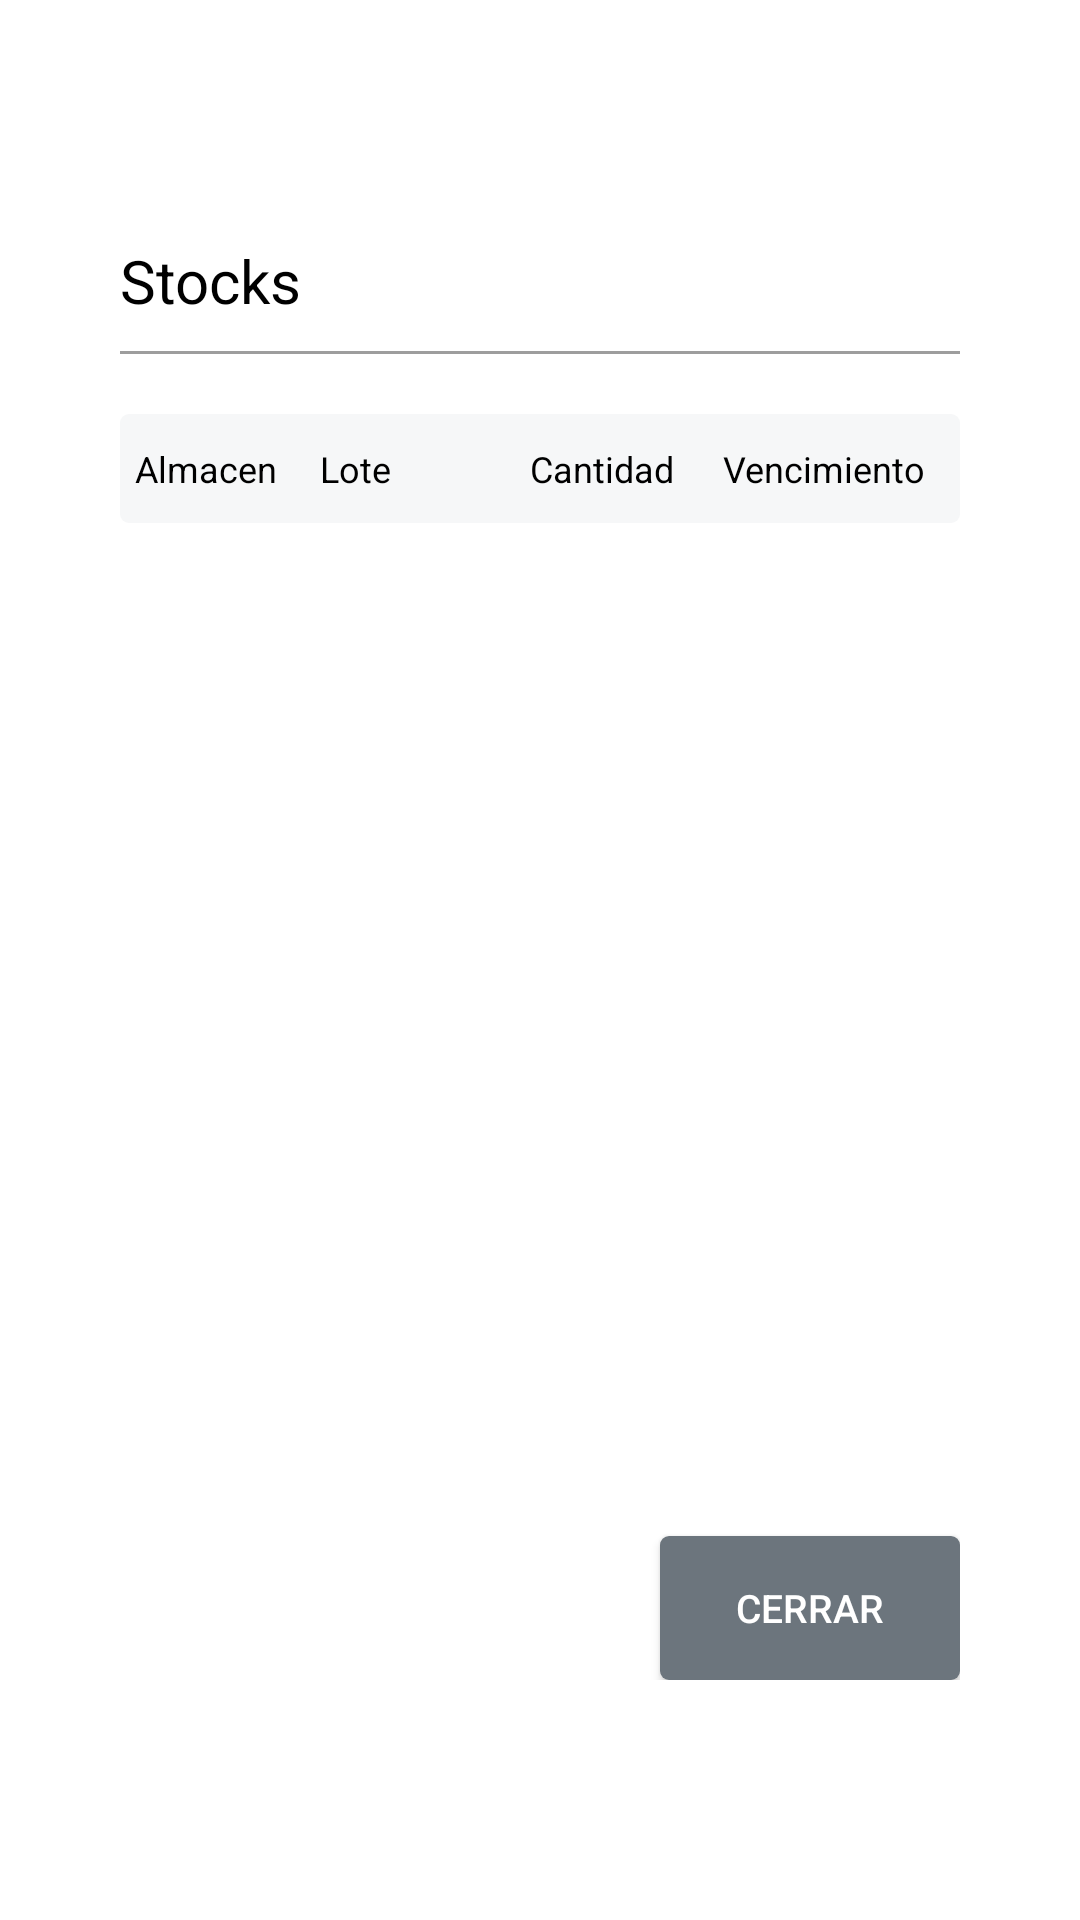

Android layout source for this screen:
<!-- AndroidManifest.xml: application theme AppTheme -->
<!-- res/layout/dialog_agregarproductos_stock.xml -->
<?xml version="1.0" encoding="utf-8"?>
<RelativeLayout xmlns:android="http://schemas.android.com/apk/res/android"
    xmlns:tools="http://schemas.android.com/tools"
    android:layout_width="match_parent"
    android:layout_height="match_parent"
    xmlns:app="http://schemas.android.com/apk/res-auto"
    android:paddingStart="20dp"
    android:paddingEnd="20dp"
    android:paddingTop="60dp"
    android:paddingBottom="60dp"
    android:orientation="vertical"
    android:background="@color/transparent">

    <androidx.constraintlayout.widget.ConstraintLayout
        android:layout_width="match_parent"
        android:layout_height="match_parent"
        android:background="@drawable/border_dialog"
        android:padding="20dp"
        app:layout_constraintBottom_toBottomOf="parent"
        app:layout_constraintEnd_toEndOf="parent"
        app:layout_constraintStart_toStartOf="parent"
        app:layout_constraintTop_toTopOf="parent">


        <TextView
            android:id="@+id/tv_pedidos_productos_dialog_title"
            android:layout_width="wrap_content"
            android:layout_height="wrap_content"
            android:text="@string/st_buscar_productos_stocks_title"
            android:textColor="@color/black"
            android:textSize="@dimen/xxlarge"
            app:layout_constraintStart_toStartOf="parent"
            app:layout_constraintTop_toTopOf="parent" />

        <androidx.appcompat.widget.AppCompatImageView
            android:id="@+id/iv_pedidos_productos_stock_dialog_close"
            android:layout_width="wrap_content"
            android:layout_height="wrap_content"
            android:layout_gravity="center"
            android:layout_marginStart="5dp"
            app:layout_constraintBottom_toBottomOf="@+id/tv_pedidos_productos_dialog_title"
            app:layout_constraintEnd_toEndOf="parent"
            app:layout_constraintTop_toTopOf="@id/tv_pedidos_productos_dialog_title"
            app:srcCompat="@drawable/ic_baseline_close_24" />


        <View
            android:id="@+id/v_pedidos_productos_dialog_divider"
            android:layout_width="match_parent"
            android:layout_height="1dp"
            android:layout_marginTop="10dp"
            android:background="@color/grey"
            app:layout_constraintEnd_toEndOf="parent"
            app:layout_constraintStart_toStartOf="parent"
            app:layout_constraintTop_toBottomOf="@+id/tv_pedidos_productos_dialog_title" />


        
        <androidx.constraintlayout.widget.ConstraintLayout
            android:id="@+id/cl_agregar_cabecera_dialog"
            android:layout_width="match_parent"
            android:layout_height="wrap_content"
            android:layout_marginTop="20dp"
            android:background="@drawable/border_tabla_agrega_clientes_dialog"
            android:orientation="horizontal"
            android:paddingTop="10dp"
            android:paddingBottom="10dp"
            app:layout_constraintStart_toStartOf="parent"
            app:layout_constraintTop_toBottomOf="@+id/v_pedidos_productos_dialog_divider">

            
            <TextView
                android:id="@+id/tv_pedidos_agregar_almacen_dialog"
                android:layout_width="0dp"
                android:layout_height="wrap_content"
                android:paddingStart="5dp"
                android:text="@string/st_buscar_almacen_title"
                android:textColor="@color/black"
                android:textSize="@dimen/tiny"
                app:layout_constraintBottom_toBottomOf="parent"
                app:layout_constraintStart_toStartOf="parent"
                app:layout_constraintTop_toTopOf="parent"
                app:layout_constraintWidth_percent="0.22" />

            <TextView
                android:id="@+id/tv_pedidos_agregar_lote_dialog"
                android:layout_width="0dp"
                android:layout_height="wrap_content"
                android:paddingStart="5dp"
                android:text="@string/st_buscar_lote_title"
                android:textColor="@color/black"
                android:textSize="@dimen/tiny"
                app:layout_constraintBottom_toBottomOf="parent"
                app:layout_constraintEnd_toStartOf="@+id/tv_pedidos_agregar_cantidad_dialog"
                app:layout_constraintStart_toEndOf="@+id/tv_pedidos_agregar_almacen_dialog"
                app:layout_constraintTop_toTopOf="parent"
                app:layout_constraintWidth_percent="0.25" />

            <TextView
                android:id="@+id/tv_pedidos_agregar_cantidad_dialog"
                android:layout_width="0dp"
                android:layout_height="wrap_content"
                android:paddingStart="5dp"
                android:text="@string/st_buscar_cantidad_title"
                android:textColor="@color/black"
                android:textSize="@dimen/tiny"
                app:layout_constraintBottom_toBottomOf="parent"
                app:layout_constraintEnd_toStartOf="@+id/tv_pedidos_agregar_vencimiento_dialog"
                app:layout_constraintStart_toEndOf="@+id/tv_pedidos_agregar_lote_dialog"
                app:layout_constraintTop_toTopOf="parent"
                app:layout_constraintWidth_percent="0.23" />

            <TextView
                android:id="@+id/tv_pedidos_agregar_vencimiento_dialog"
                android:layout_width="0dp"
                android:layout_height="wrap_content"
                android:paddingStart="5dp"
                android:text="@string/st_buscar_vencimiento_title"
                android:textColor="@color/black"
                android:textSize="@dimen/tiny"
                app:layout_constraintBottom_toBottomOf="parent"
                app:layout_constraintEnd_toEndOf="parent"
                app:layout_constraintStart_toEndOf="@+id/tv_pedidos_agregar_cantidad_dialog"
                app:layout_constraintTop_toTopOf="parent"
                app:layout_constraintWidth_percent="0.30" />


        </androidx.constraintlayout.widget.ConstraintLayout>
        
        <androidx.recyclerview.widget.RecyclerView
            android:id="@+id/rv_agregar_productos_stock_reciclerView_dialog"
            android:layout_width="match_parent"
            android:layout_height="0dp"
            android:layout_marginBottom="10dp"
            app:layoutManager="androidx.recyclerview.widget.LinearLayoutManager"
            app:layout_constraintBottom_toTopOf="@+id/rv_pedidos_agregar_cerrar_producto_stock_dialog"
            app:layout_constraintEnd_toEndOf="parent"
            app:layout_constraintStart_toStartOf="parent"
            app:layout_constraintTop_toBottomOf="@+id/cl_agregar_cabecera_dialog" />


        <androidx.appcompat.widget.AppCompatButton
            android:id="@+id/rv_pedidos_agregar_cerrar_producto_stock_dialog"
            android:layout_width="100dp"
            android:layout_height="wrap_content"
            android:layout_gravity="center"
            android:background="@drawable/border_cerrar"
            android:text="@string/st_cerrar"
            android:textColor="@color/white"
            android:textSize="@dimen/normal_tiny"
            app:layout_constraintBottom_toBottomOf="parent"
            app:layout_constraintEnd_toEndOf="parent" />


    </androidx.constraintlayout.widget.ConstraintLayout>

</RelativeLayout>
<!-- resources referenced by this layout -->
<resources>
  <color name="black">#000000</color>
  <color name="grey">#9D9D9D</color>
  <color name="transparent">#00ececec</color>
  <color name="white">#FFFFFF</color>
  <dimen name="normal_tiny">13dp</dimen>
  <dimen name="tiny">12dp</dimen>
  <dimen name="xxlarge">20dp</dimen>
  <!-- drawable border_cerrar (drawable) -->
  <?xml version="1.0" encoding="utf-8"?>
  <selector xmlns:android="http://schemas.android.com/apk/res/android">
  
  
      
      <item>
          <layer-list xmlns:android="http://schemas.android.com/apk/res/android">
              <item>
                  <shape android:shape="rectangle">
                      <corners android:radius="3dp"/>
                      <solid android:color="@color/cerrar"/>
                  </shape>
              </item>
          </layer-list>
      </item>
  
  </selector>
  <!-- drawable border_dialog (drawable) -->
  <?xml version="1.0" encoding="utf-8"?>
  <shape xmlns:android="http://schemas.android.com/apk/res/android">
      <solid android:color="@color/white"/>
  
      <corners android:radius="10dp" />
  </shape>
  <!-- drawable border_tabla_agrega_clientes_dialog (drawable) -->
  <?xml version="1.0" encoding="utf-8"?>
  <selector xmlns:android="http://schemas.android.com/apk/res/android">
  
  
      
      <item>
          <layer-list xmlns:android="http://schemas.android.com/apk/res/android">
              <item>
                  <shape android:shape="rectangle">
                      <corners android:radius="3dp"/>
                      <solid android:color="@color/tabla_agregar_pedidos"/>
                  </shape>
              </item>
          </layer-list>
      </item>
  
  </selector>
  <string name="st_buscar_almacen_title">Almacen</string>
  <string name="st_buscar_cantidad_title">Cantidad</string>
  <string name="st_buscar_lote_title">Lote</string>
  <string name="st_buscar_productos_stocks_title">Stocks</string>
  <string name="st_buscar_vencimiento_title">Vencimiento</string>
  <string name="st_cerrar">Cerrar</string>
  <style name="AppTheme" parent="Theme.MaterialComponents.DayNight.NoActionBar">
          <item name="colorPrimary">@color/colorPrimary</item>
          <item name="colorPrimaryDark">@color/gray</item>
          
          <item name="toolbarStyle">@style/Widget.MaterialComponents.Toolbar.PrimarySurface</item>
          
          <item name="drawerArrowStyle">@style/AppTheme.DrawerArrowStyle</item>
          <item name="android:switchStyle">@style/MyTheme.Switch</item>
          <item name="android:listDivider">@android:color/transparent</item>
      </style>
  <color name="cerrar">#6c757d</color>
  <color name="tabla_agregar_pedidos">#F6F7F8</color>
  <color name="colorPrimary">#00b5e2</color>
  <color name="gray">#b1b1b1</color>
  <style name="AppTheme.DrawerArrowStyle" parent="Widget.AppCompat.DrawerArrowToggle">
          
          <item name="color">@android:color/white</item>
      </style>
  <style name="MyTheme.Switch" parent="Widget.AppCompat.CompoundButton.Switch">
          <item name="colorControlActivated">@color/black</item>
          <item name="colorControlNormal">@color/black</item>
          <item name="colorControlHighlight">@color/black</item>
          <item name="colorSwitchThumbNormal">@color/black</item>
          <item name="colorAccent">@color/black</item>
      </style>
</resources>
